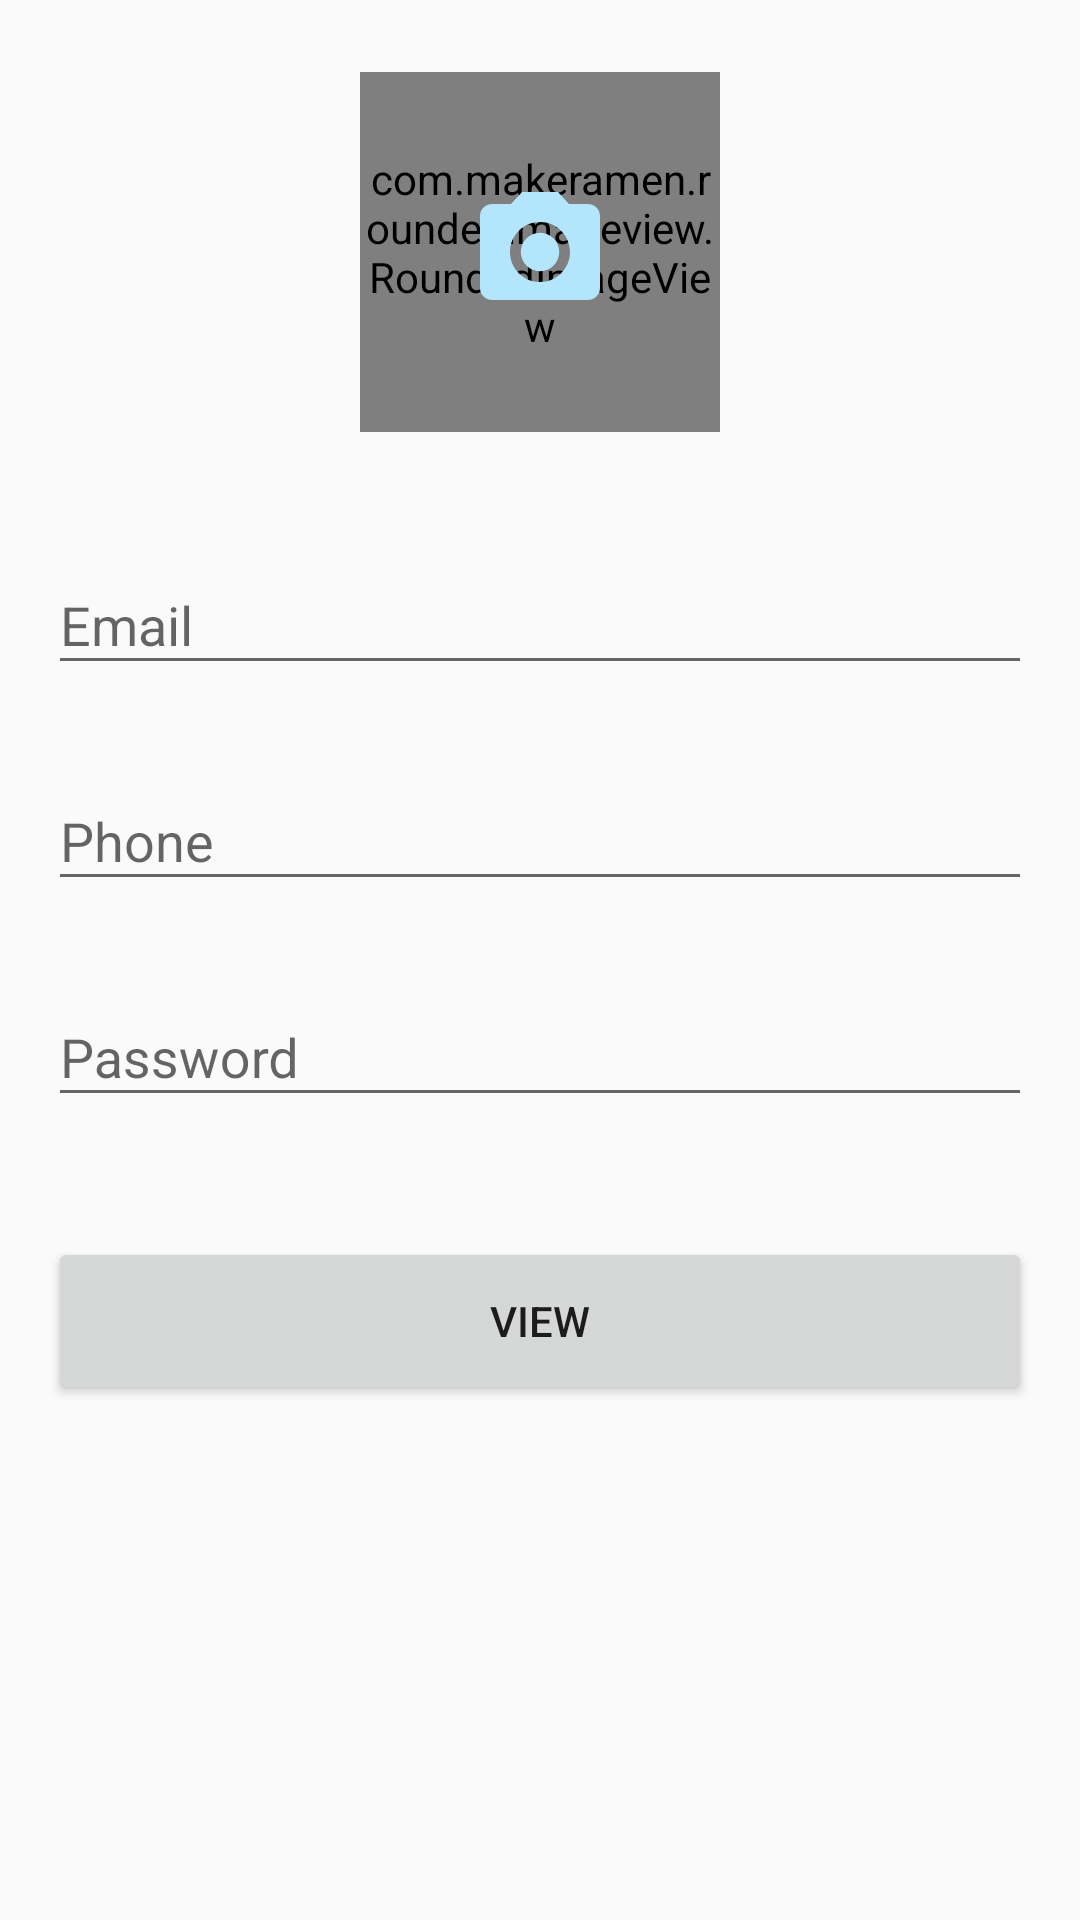

Here is an Android app screen rendered from its layout file. Give the layout XML and the strings, colors and styles it references.
<!-- AndroidManifest.xml: application theme AppTheme -->
<!-- res/layout/activity_main.xml -->
<?xml version="1.0" encoding="utf-8"?>
<layout>

    <data>

        <variable
            name="model"
            type="ru.dwdm.testapplication.presentation.model.MainModel" />
    </data>

    <FrameLayout xmlns:android="http://schemas.android.com/apk/res/android"
        xmlns:app="http://schemas.android.com/apk/res-auto"
        xmlns:tools="http://schemas.android.com/tools"
        android:layout_width="match_parent"
        android:layout_height="match_parent"
        android:focusableInTouchMode="true"
        tools:context=".presentation.view.MainActivity">

        <ScrollView
            android:layout_width="match_parent"
            android:layout_height="match_parent">

            <LinearLayout
                android:layout_width="match_parent"
                android:layout_height="wrap_content"
                android:gravity="center_horizontal"
                android:orientation="vertical">

                <FrameLayout
                    android:layout_width="120dp"
                    android:layout_height="120dp"
                    android:layout_margin="24dp">

                    <com.makeramen.roundedimageview.RoundedImageView
                        android:id="@+id/main_photo"
                        android:layout_width="120dp"
                        android:layout_height="120dp"
                        android:src="@color/colorAccent"
                        android:visibility="visible"
                        app:riv_border_color="@color/colorPrimaryLight"
                        app:riv_border_width="4dp"
                        app:riv_corner_radius="60dp" />

                    <ImageButton
                        android:id="@+id/main_select_photo"
                        android:layout_width="90dp"
                        android:layout_height="90dp"
                        android:layout_gravity="center"
                        android:background="?selectableItemBackgroundBorderless"
                        android:scaleType="centerInside"
                        app:srcCompat="@drawable/ic_camera"
                        android:onClick="onClick"/>

                </FrameLayout>

                <FrameLayout
                    android:layout_width="match_parent"
                    android:layout_height="wrap_content"
                    android:layout_marginStart="16dp"
                    android:layout_marginTop="8dp"
                    android:layout_marginEnd="16dp"
                    android:layout_marginBottom="24dp"
                    android:orientation="vertical">

                    <android.support.design.widget.TextInputLayout
                        android:id="@+id/main_email_layout"
                        android:layout_width="match_parent"
                        android:layout_height="wrap_content"
                        android:hint="@string/hint_email">

                        <EditText
                            android:id="@+id/main_email_edit"
                            android:layout_width="match_parent"
                            android:layout_height="wrap_content" />
                    </android.support.design.widget.TextInputLayout>

                    <android.support.design.widget.TextInputLayout
                        android:id="@+id/main_phone_layout"
                        android:layout_width="match_parent"
                        android:layout_height="wrap_content"
                        android:layout_marginTop="72dp"
                        android:hint="@string/hint_phone">

                        <EditText
                            android:id="@+id/main_phone_edit"
                            android:layout_width="match_parent"
                            android:layout_height="wrap_content" />

                    </android.support.design.widget.TextInputLayout>

                    <android.support.design.widget.TextInputLayout
                        android:id="@+id/main_password_layout"
                        android:layout_width="match_parent"
                        android:layout_height="wrap_content"
                        android:layout_marginTop="144dp"
                        android:hint="@string/hint_password">

                        <EditText
                            android:id="@+id/main_password_edit"
                            android:layout_width="match_parent"
                            android:layout_height="wrap_content" />

                    </android.support.design.widget.TextInputLayout>
                </FrameLayout>

                <Button
                    android:id="@+id/main_button_validate"
                    android:layout_width="match_parent"
                    android:layout_height="?attr/actionBarSize"
                    android:layout_margin="16dp"
                    android:text="@string/view"
                    android:textAllCaps="true"
                    android:onClick="onClick"/>
            </LinearLayout>
        </ScrollView>


    </FrameLayout>
</layout>
<!-- resources referenced by this layout -->
<resources>
  <color name="colorAccent">#607D8B</color>
  <color name="colorPrimaryLight">#B3E5FC</color>
  <!-- drawable ic_camera (drawable) -->
  <vector android:height="48dp" android:tint="#B3E5FC"
      android:viewportHeight="24.0" android:viewportWidth="24.0"
      android:width="48dp" xmlns:android="http://schemas.android.com/apk/res/android">
      <path android:fillColor="#FF000000" android:pathData="M12,12m-3.2,0a3.2,3.2 0,1 1,6.4 0a3.2,3.2 0,1 1,-6.4 0"/>
      <path android:fillColor="#FF000000" android:pathData="M9,2L7.17,4L4,4c-1.1,0 -2,0.9 -2,2v12c0,1.1 0.9,2 2,2h16c1.1,0 2,-0.9 2,-2L22,6c0,-1.1 -0.9,-2 -2,-2h-3.17L15,2L9,2zM12,17c-2.76,0 -5,-2.24 -5,-5s2.24,-5 5,-5 5,2.24 5,5 -2.24,5 -5,5z"/>
  </vector>
  <string name="hint_email">Email</string>
  <string name="hint_password">Password</string>
  <string name="hint_phone">Phone</string>
  <string name="view">View</string>
  <style name="AppTheme" parent="Theme.AppCompat.Light.DarkActionBar">
          
          <item name="colorPrimary">@color/colorPrimary</item>
          <item name="colorPrimaryDark">@color/colorPrimaryDark</item>
          <item name="colorAccent">@color/colorAccent</item>
      </style>
  <color name="colorPrimary">#03A9F4</color>
  <color name="colorPrimaryDark">#0288D1</color>
</resources>
